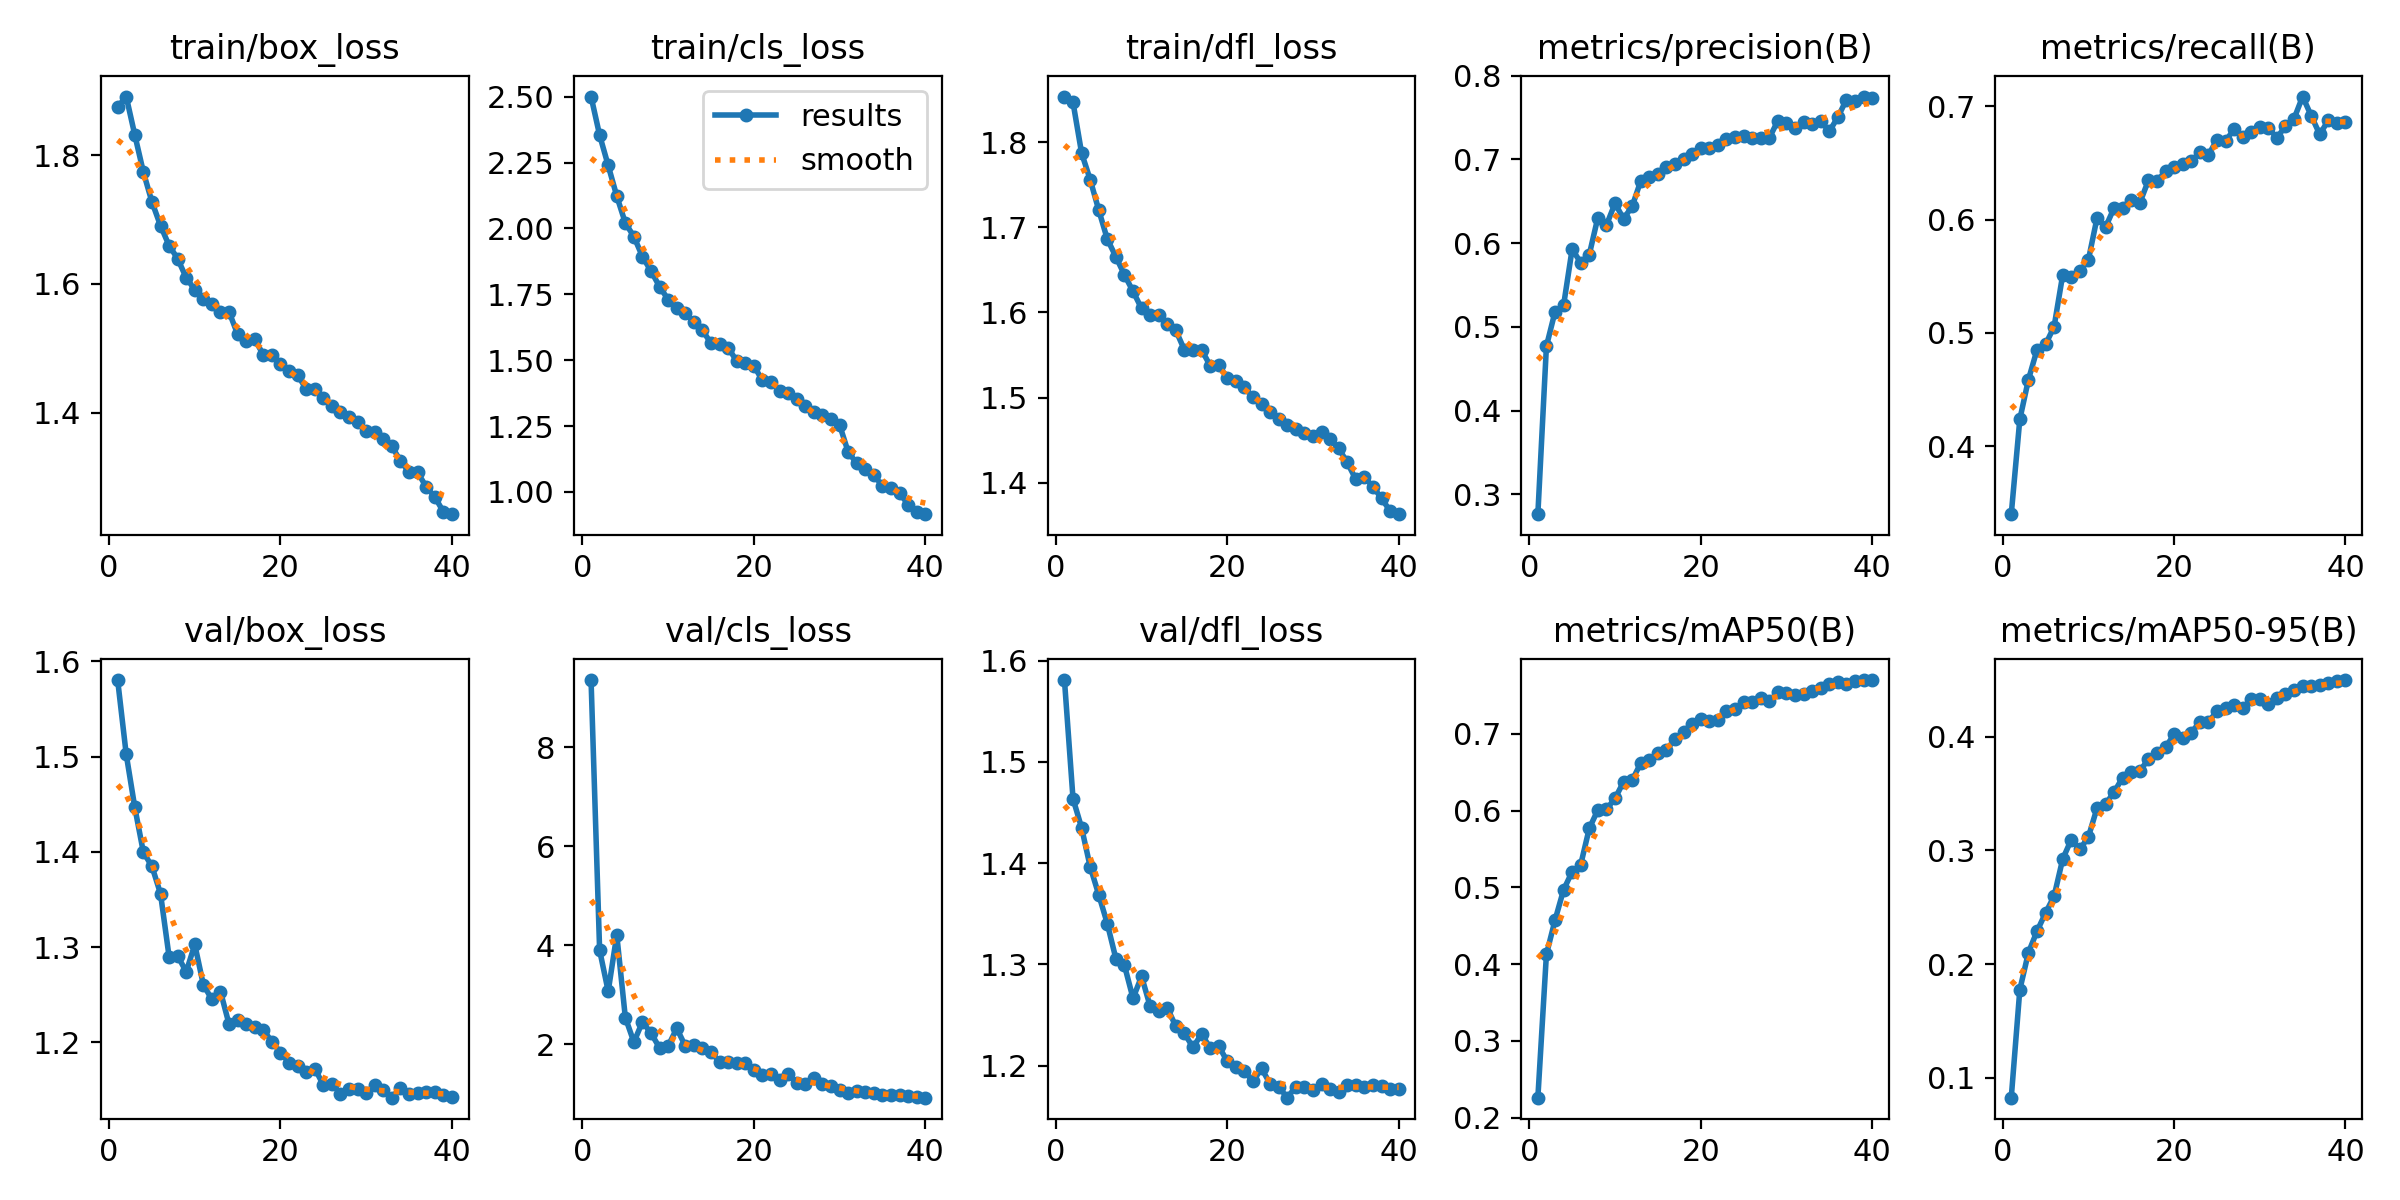

The table this chart was drawn from, first rows:
epoch, time, train/box_loss, train/cls_loss, train/dfl_loss, metrics/precision(B), metrics/recall(B), metrics/mAP50(B), metrics/mAP50-95(B), val/box_loss, val/cls_loss, val/dfl_loss, lr/pg0, lr/pg1, lr/pg2
1, 710.3, 1.874, 2.501, 1.853, 0.2761, 0.3402, 0.2261, 0.08249, 1.58, 9.362, 1.581, 0.0005554, 0.0005554, 0.0005554
2, 1401, 1.891, 2.354, 1.846, 0.4769, 0.4239, 0.4129, 0.1774, 1.502, 3.901, 1.463, 0.001084, 0.001084, 0.001084
3, 2086, 1.831, 2.239, 1.787, 0.5179, 0.4587, 0.4572, 0.2099, 1.447, 3.072, 1.435, 0.001584, 0.001584, 0.001584
4, 2769, 1.774, 2.123, 1.756, 0.5256, 0.485, 0.4969, 0.2288, 1.4, 4.209, 1.396, 0.001543, 0.001543, 0.001543
5, 3453, 1.727, 2.021, 1.72, 0.5928, 0.4899, 0.5205, 0.2448, 1.385, 2.541, 1.369, 0.001502, 0.001502, 0.001502
6, 4136, 1.69, 1.969, 1.686, 0.5767, 0.5056, 0.5297, 0.2597, 1.356, 2.043, 1.34, 0.001461, 0.001461, 0.001461
7, 4819, 1.66, 1.893, 1.665, 0.5863, 0.5511, 0.577, 0.2922, 1.29, 2.456, 1.306, 0.001419, 0.001419, 0.001419
8, 5501, 1.639, 1.838, 1.644, 0.6306, 0.5497, 0.6009, 0.3093, 1.291, 2.223, 1.299, 0.001378, 0.001378, 0.001378
9, 6184, 1.61, 1.779, 1.625, 0.6215, 0.5543, 0.6019, 0.3007, 1.274, 1.928, 1.266, 0.001337, 0.001337, 0.001337
10, 6866, 1.591, 1.73, 1.605, 0.6474, 0.5644, 0.616, 0.3117, 1.303, 1.967, 1.288, 0.001296, 0.001296, 0.001296
11, 7550, 1.577, 1.696, 1.597, 0.6292, 0.6011, 0.6375, 0.3369, 1.26, 2.322, 1.258, 0.001254, 0.001254, 0.001254
12, 8234, 1.569, 1.678, 1.597, 0.6439, 0.5933, 0.6396, 0.3404, 1.245, 1.964, 1.254, 0.001213, 0.001213, 0.001213
13, 8917, 1.557, 1.644, 1.586, 0.6742, 0.6102, 0.6619, 0.3512, 1.253, 1.99, 1.257, 0.001172, 0.001172, 0.001172
14, 9600, 1.557, 1.613, 1.579, 0.679, 0.6104, 0.6666, 0.3638, 1.219, 1.935, 1.239, 0.001131, 0.001131, 0.001131
15, 10283, 1.522, 1.564, 1.556, 0.6823, 0.6172, 0.6754, 0.3688, 1.223, 1.835, 1.232, 0.001089, 0.001089, 0.001089
16, 10966, 1.512, 1.562, 1.556, 0.6914, 0.6147, 0.6792, 0.3697, 1.219, 1.646, 1.218, 0.001048, 0.001048, 0.001048
17, 11649, 1.514, 1.546, 1.556, 0.6942, 0.6344, 0.6929, 0.38, 1.216, 1.652, 1.231, 0.001007, 0.001007, 0.001007
18, 12332, 1.49, 1.497, 1.537, 0.7006, 0.6341, 0.7021, 0.3854, 1.213, 1.621, 1.217, 0.0009656, 0.0009656, 0.0009656
19, 13017, 1.489, 1.49, 1.538, 0.706, 0.6424, 0.7128, 0.3906, 1.201, 1.625, 1.219, 0.0009244, 0.0009244, 0.0009244
20, 13700, 1.476, 1.479, 1.523, 0.7139, 0.6463, 0.7192, 0.4018, 1.189, 1.478, 1.204, 0.0008831, 0.0008831, 0.0008831
21, 14383, 1.465, 1.423, 1.519, 0.7141, 0.6489, 0.7163, 0.3988, 1.179, 1.371, 1.198, 0.0008418, 0.0008418, 0.0008418
22, 15065, 1.458, 1.416, 1.513, 0.7172, 0.6516, 0.7182, 0.4031, 1.175, 1.408, 1.194, 0.0008006, 0.0008006, 0.0008006
23, 15748, 1.437, 1.382, 1.5, 0.7249, 0.6593, 0.7301, 0.413, 1.169, 1.28, 1.184, 0.0007593, 0.0007593, 0.0007593
24, 16431, 1.438, 1.377, 1.493, 0.7263, 0.657, 0.7325, 0.413, 1.172, 1.393, 1.197, 0.0007181, 0.0007181, 0.0007181
25, 17113, 1.423, 1.351, 1.483, 0.728, 0.6702, 0.7419, 0.4221, 1.155, 1.216, 1.182, 0.0006768, 0.0006768, 0.0006768
26, 17796, 1.411, 1.327, 1.475, 0.7257, 0.6694, 0.7421, 0.4246, 1.157, 1.202, 1.179, 0.0006355, 0.0006355, 0.0006355
27, 18479, 1.402, 1.304, 1.468, 0.7262, 0.6794, 0.7471, 0.4274, 1.146, 1.326, 1.168, 0.0005943, 0.0005943, 0.0005943
28, 19166, 1.393, 1.292, 1.463, 0.7256, 0.6724, 0.743, 0.4246, 1.151, 1.205, 1.179, 0.000553, 0.000553, 0.000553
29, 19848, 1.386, 1.276, 1.459, 0.7462, 0.6774, 0.754, 0.4329, 1.151, 1.151, 1.178, 0.0005118, 0.0005118, 0.0005118
30, 20553, 1.371, 1.254, 1.455, 0.7439, 0.6817, 0.7539, 0.4325, 1.147, 1.083, 1.176, 0.0004705, 0.0004705, 0.0004705
31, 21244, 1.371, 1.152, 1.46, 0.738, 0.6809, 0.751, 0.4288, 1.155, 1.019, 1.182, 0.0004293, 0.0004293, 0.0004293
32, 21926, 1.36, 1.108, 1.451, 0.7454, 0.672, 0.7519, 0.4334, 1.15, 1.051, 1.177, 0.000388, 0.000388, 0.000388
33, 22608, 1.348, 1.088, 1.44, 0.7428, 0.6825, 0.7566, 0.4376, 1.142, 1.034, 1.174, 0.0003467, 0.0003467, 0.0003467
34, 23290, 1.325, 1.064, 1.424, 0.7462, 0.689, 0.7603, 0.4412, 1.152, 1.008, 1.181, 0.0003055, 0.0003055, 0.0003055
35, 24009, 1.308, 1.023, 1.404, 0.7336, 0.7085, 0.765, 0.4444, 1.146, 0.9681, 1.181, 0.0002642, 0.0002642, 0.0002642
36, 24693, 1.308, 1.016, 1.406, 0.7504, 0.6915, 0.7673, 0.4446, 1.146, 0.9693, 1.178, 0.000223, 0.000223, 0.000223
37, 25375, 1.285, 0.9962, 1.396, 0.7714, 0.675, 0.7656, 0.4456, 1.148, 0.9761, 1.181, 0.0001817, 0.0001817, 0.0001817
38, 26058, 1.27, 0.9517, 1.382, 0.7694, 0.6877, 0.7687, 0.4473, 1.148, 0.9462, 1.18, 0.0001404, 0.0001404, 0.0001404
39, 26764, 1.247, 0.9253, 1.367, 0.7752, 0.6848, 0.7702, 0.4489, 1.145, 0.9344, 1.177, 9.91865e-05, 9.91865e-05, 9.91865e-05
40, 27446, 1.243, 0.9155, 1.363, 0.7732, 0.6856, 0.7699, 0.4496, 1.143, 0.9209, 1.177, 5.79283e-05, 5.79283e-05, 5.79283e-05
